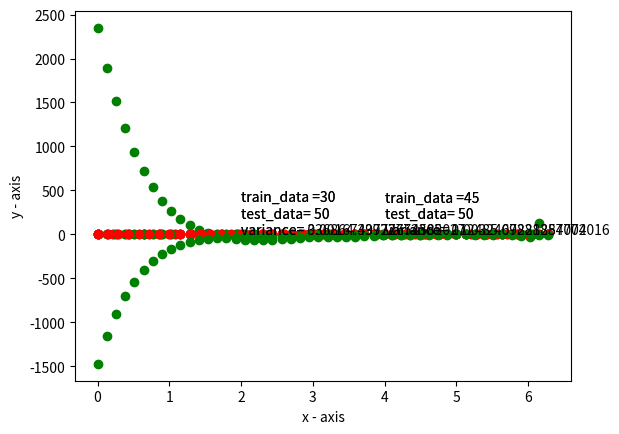

Here is the Python script that generated this plot:
# $python3 max_likelihood.py
import numpy as np		
import matplotlib.pyplot as plt

# Number of training samples
N = [30,45]
cnt = 0
for a in N :
	# Generate N equispaced floats in the interval [0, 2π]
	x = np.linspace(0, 2*np.pi, a)
	# Generate noise
	mean = 0
	std = 0.05
	# Generate some numbers from the sine function
	y = np.matrix(np.sin(x))
	# Add noise
	y += np.random.normal(mean, std, a)
	# create Y matrix of space n*1
	Y=np.matrix(np.transpose(y))
	# dimension of the polynomial
	D = [10,30]
	# trying different dimensions for polynomial
	for b in D :
		# create an array of ones
		o1=np.ones(a) 
		# create transpose of input matrix X i.e XT
		XT=np.matrix(np.vstack((o1,x)))
		for i in range(2,b+1) :
			nx=np.power(x,i)
			XT=np.matrix(np.vstack((XT,nx)))
		# create input matrix X
		X=np.matrix(np.transpose(XT))
		# number of test data points to plot
		M= 50
		# Generate M equispaced test data floats in the interval [0, 2π]
		cnt = cnt + 1
		t =np.linspace(0,2*np.pi,M)
		# calculate XT*X 
		R = np.matrix(np.dot(XT,X))
		# calculate inverse of R
		XI=np.matrix(np.linalg.inv(R))
		# calculate XT*Y
		S= np.matrix(np.dot(XT,Y))
		# calculate final parameter matrix of space n*1
		W = np.matrix(np.dot(XI,S))
		# create a vector of ones
		o2=np.ones(M)
		# create a test matrix with polynomial elements
		T=np.matrix(np.vstack((o2,t)))
		for i in range(2,b+1) :
			nx=np.power(t,i)
			T=np.matrix(np.vstack((T,nx)))
		T=np.matrix(np.transpose(T))
		# final predicted labels
		A=np.matrix(np.dot(T,W))
		# calculate ( Y - XW )
		F = np.matrix(Y-np.dot(X,W))
		# calculate variance = (Y-XW)^T * (Y-XW)
		F = np.matrix(np.dot( np.transpose(F),F))
		# variance is 0x0 element of F
		var = (F.item(0,0)/a)
		# final plot of the labels for the test data
		if(cnt<=2):
			plt.text(2,8,'train_data ='+str(a)+'\n'+'test_data= '+str(M)+'\n'+'variance= '+str(var))
		else :
			plt.text(4,0.75, 'train_data ='+str(a)+'\n'+'test_data= '+str(M)+'\n'+'variance= '+str(var))
		plt.plot(np.matrix(x),y,'ro')
		plt.plot(np.matrix(t),np.transpose(A),'go')
		plt.xlabel('x - axis')
		plt.ylabel('y - axis')
		plt.show()